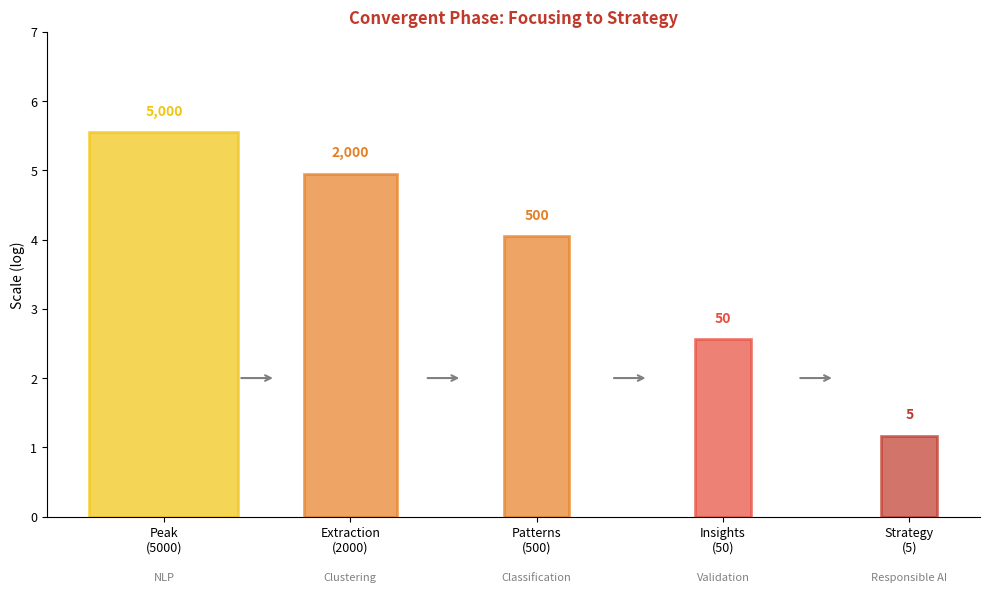

Source code (Python): (Note: this script raises an exception after producing the figure.)
"""Convergent Process - Focusing from 5000 to 5"""
import numpy as np
import matplotlib.pyplot as plt
from pathlib import Path

plt.rcParams.update({
    'font.size': 10, 'axes.labelsize': 10, 'axes.titlesize': 11,
    'xtick.labelsize': 9, 'ytick.labelsize': 9, 'legend.fontsize': 9,
    'figure.figsize': (10, 6), 'figure.dpi': 150
})

colors = {
    'peak': '#f1c40f',
    'filter': '#e67e22',
    'refine': '#e74c3c',
    'strategy': '#c0392b'
}

fig, ax = plt.subplots(figsize=(10, 6))

# Stages data
stages = ['Peak\n(5000)', 'Extraction\n(2000)', 'Patterns\n(500)', 'Insights\n(50)', 'Strategy\n(5)']
counts = [5000, 2000, 500, 50, 5]
stage_colors = [colors['peak'], colors['filter'], colors['filter'], colors['refine'], colors['strategy']]

x = np.arange(len(stages))

# Create converging visual (funnel)
for i, (stage, count, color) in enumerate(zip(stages, counts, stage_colors)):
    height = np.log10(count + 1) * 1.5
    width = 0.3 + (count / 5000) * 0.5

    ax.bar(i, height, width=width, color=color, alpha=0.7, edgecolor=color, linewidth=2)
    ax.text(i, height + 0.2, f'{count:,}', ha='center', va='bottom',
            fontsize=10, fontweight='bold', color=color)

# Connecting arrows showing convergence
for i in range(len(stages) - 1):
    ax.annotate('', xy=(i + 0.6, 2), xytext=(i + 0.4, 2),
                arrowprops=dict(arrowstyle='->', color='gray', lw=1.5))

ax.set_xticks(x)
ax.set_xticklabels(stages, fontsize=9)
ax.set_ylabel('Scale (log)', fontsize=10)
ax.set_title('Convergent Phase: Focusing to Strategy', fontsize=12, fontweight='bold', color=colors['strategy'])
ax.set_ylim(0, 7)
ax.spines['top'].set_visible(False)
ax.spines['right'].set_visible(False)

# ML technique annotations
techniques = ['NLP', 'Clustering', 'Classification', 'Validation', 'Responsible AI']
for i, tech in enumerate(techniques):
    ax.text(i, -0.8, tech, ha='center', va='top', fontsize=8, color='gray', style='italic')

plt.tight_layout()
plt.savefig(Path(__file__).parent / 'chart.pdf', dpi=300, bbox_inches='tight')
plt.savefig(Path(__file__).parent / 'chart.png', dpi=150, bbox_inches='tight')
plt.close()
print("03_convergent_process created")
